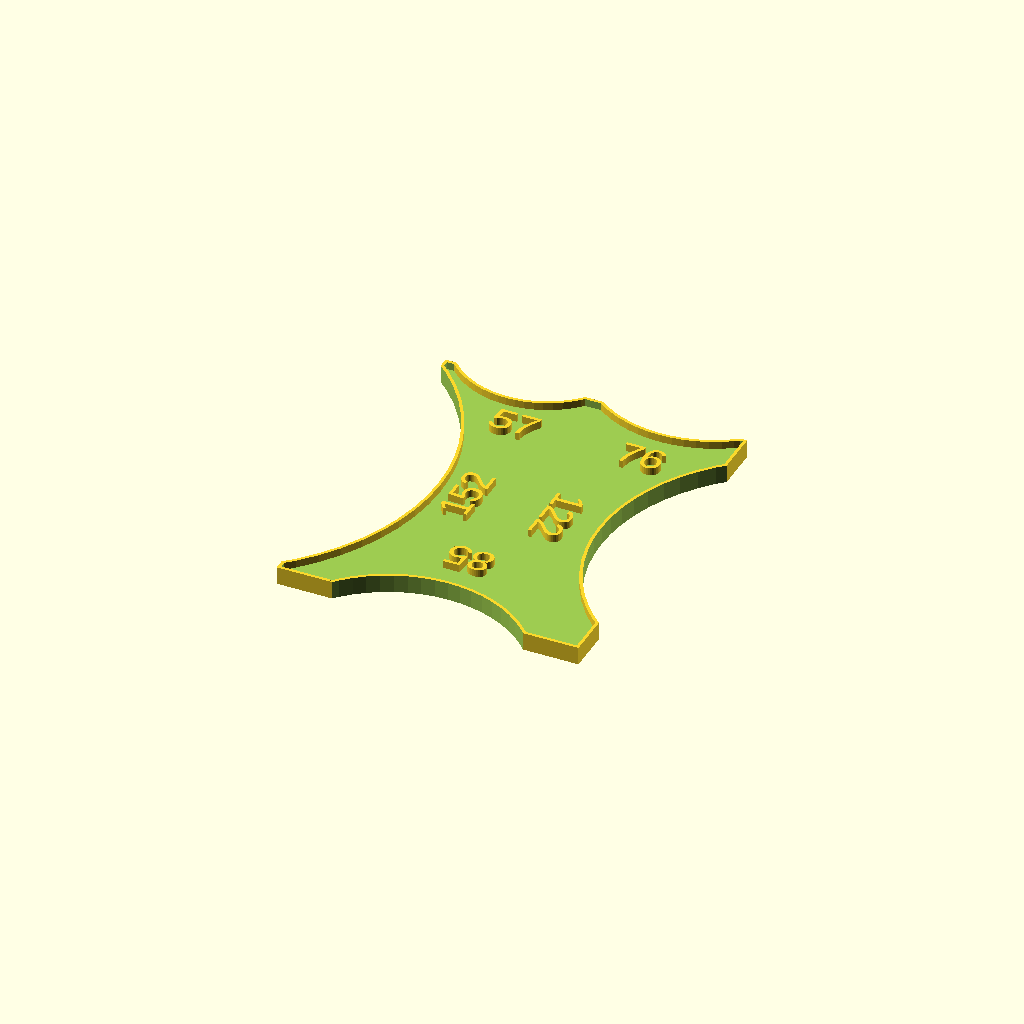
Cell 1 — every parameter at its default value.
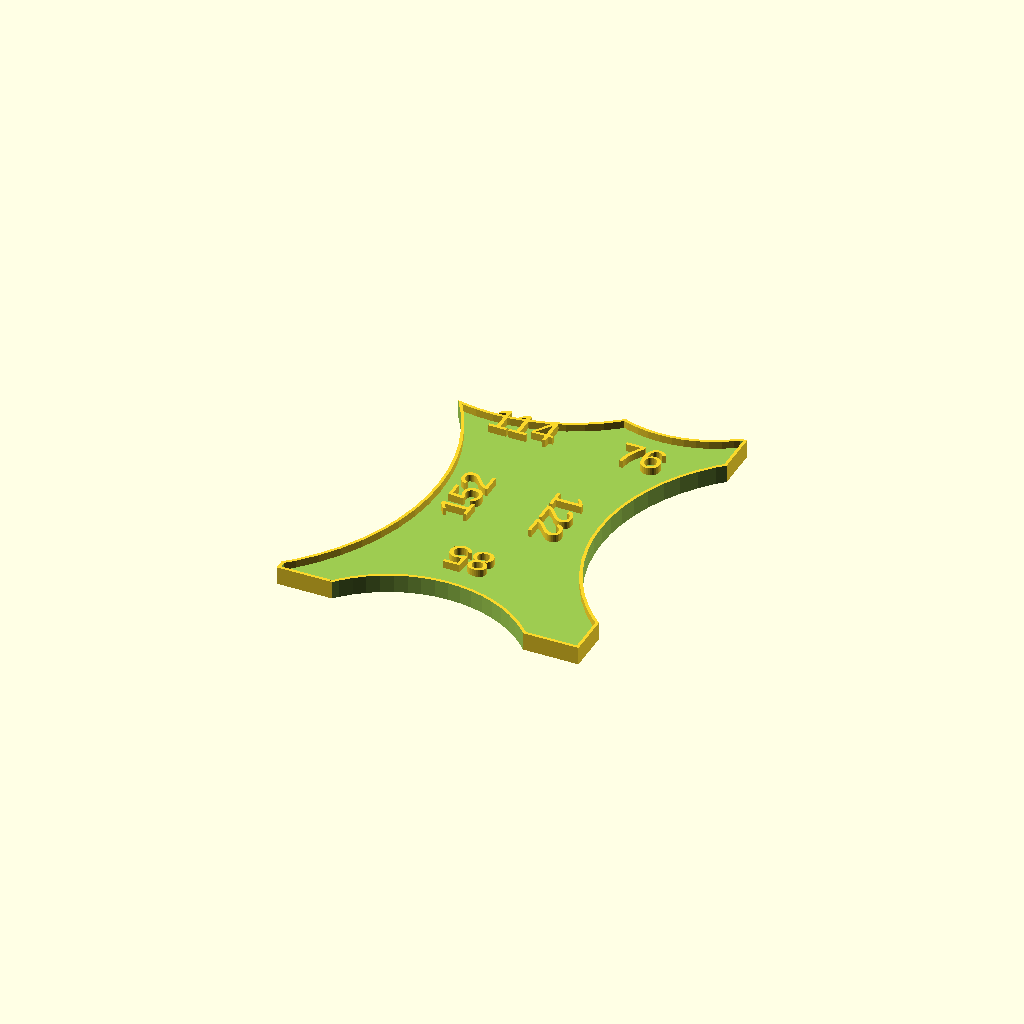
Cell 2: the same model with D1 = 114.
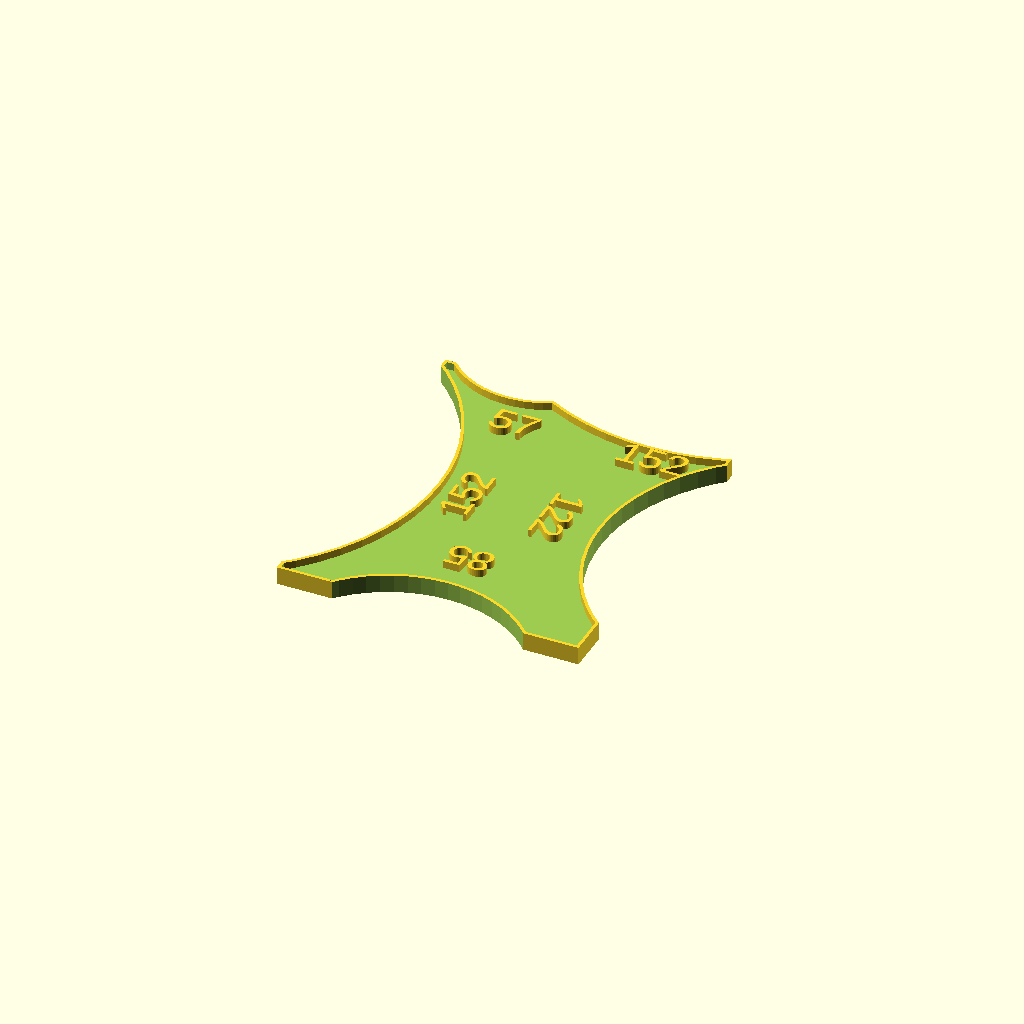
Cell 3: the same model with D2 = 152.
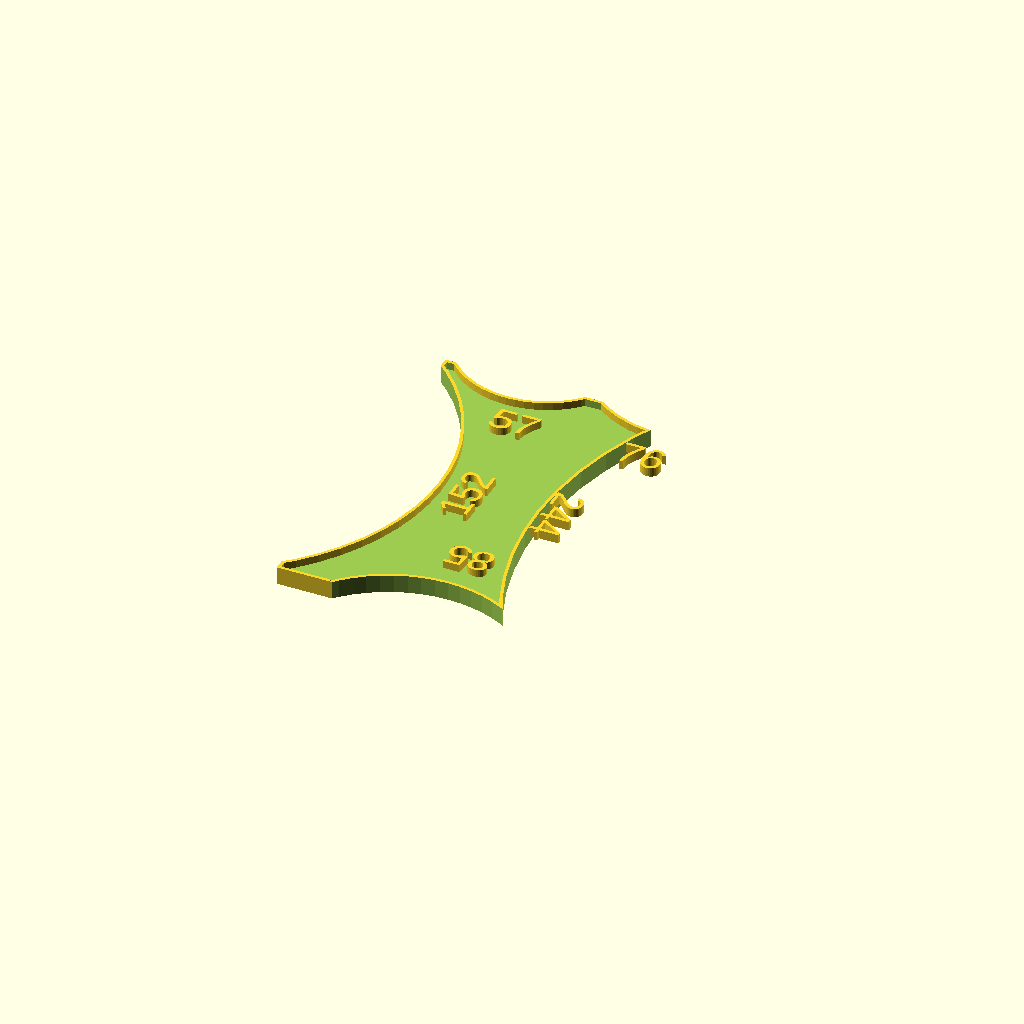
Cell 4: the same model with D3 = 244.
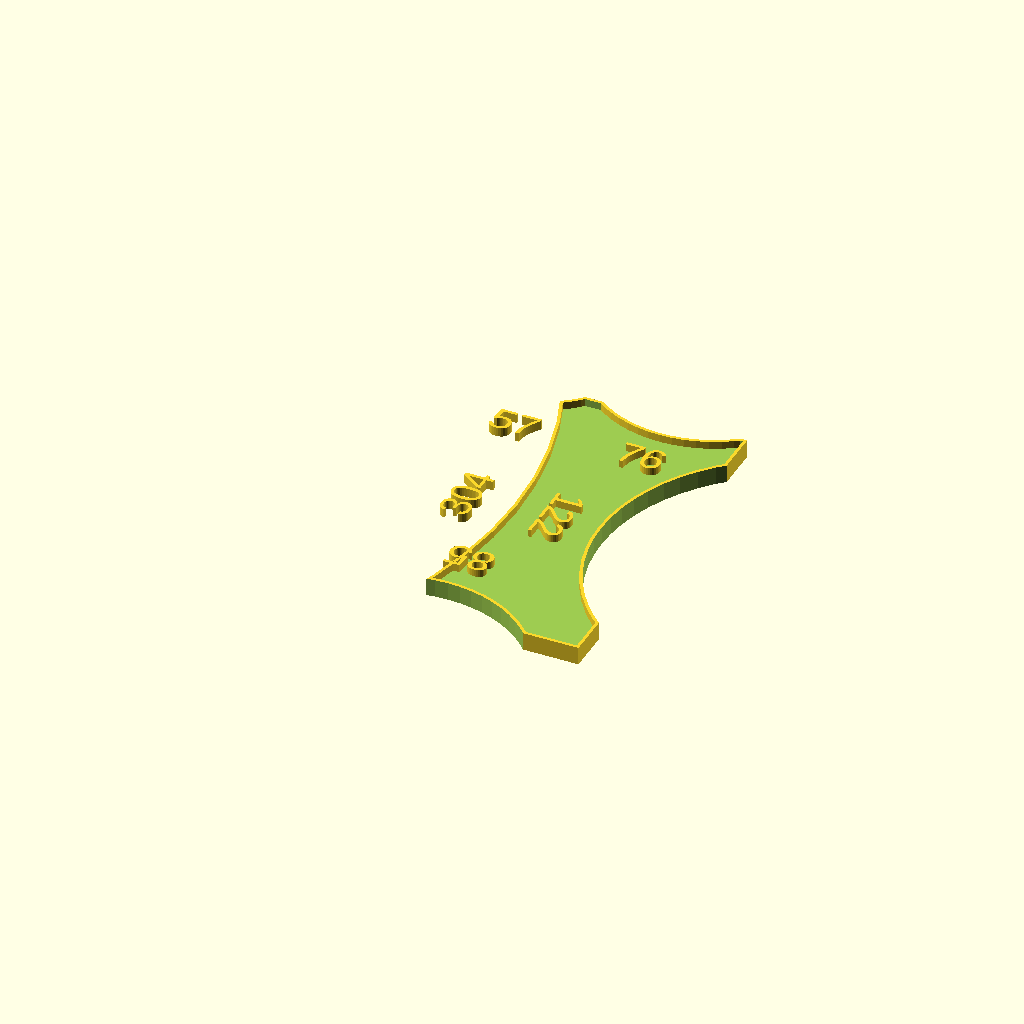
Cell 5 — D4 set to 304, the other parameters unchanged.
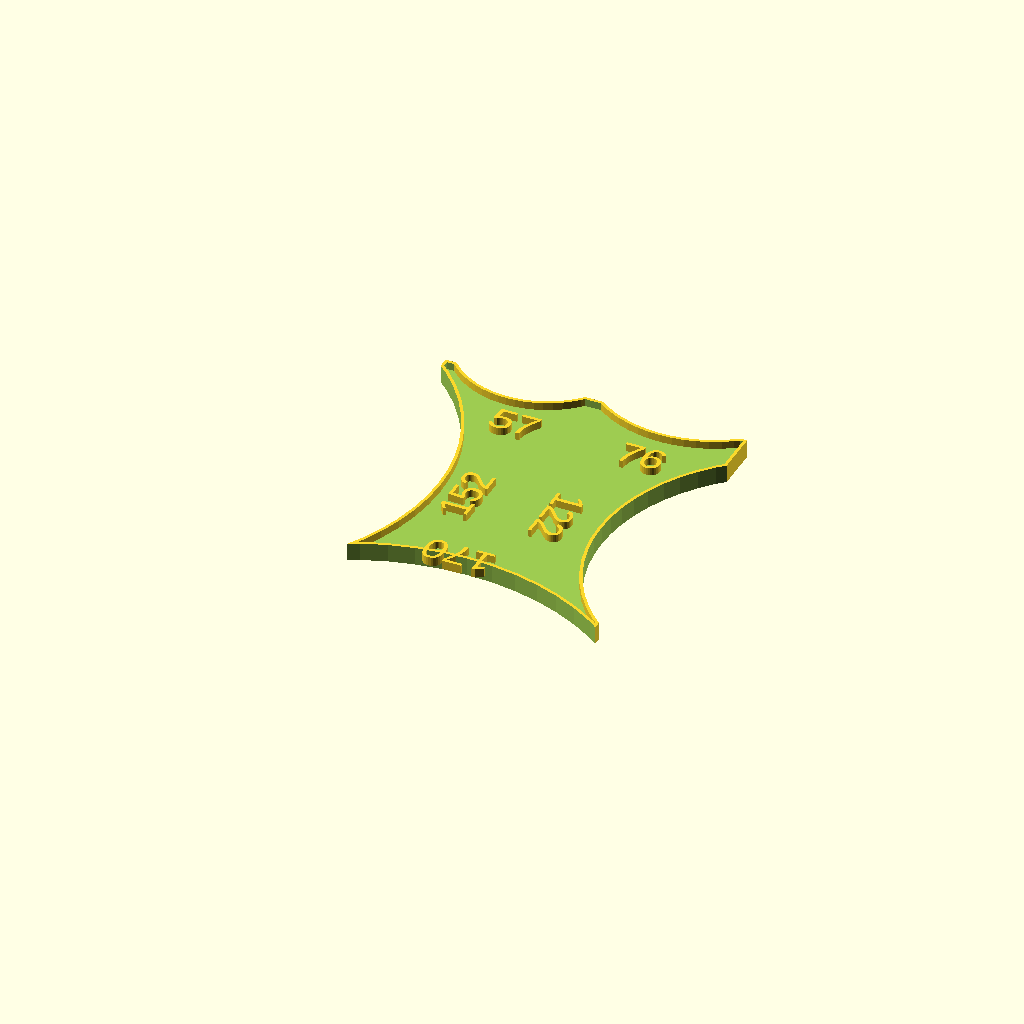
Cell 6 — D5 set to 170, the other parameters unchanged.
All cells are drawn from one camera (rotation 55°, 0°, 25°, orthographic, colour scheme Cornfield), so only the parameter changes between them.
OpenSCAD source file inputs/thingiverse/files/thing-3086359/files/FragmentTemplate.scad:
D1=57;
D2=76;
D3=122;
D4=152;
D5=85;
W=100;
H=120;

//End Variables
difference(){
Core();
Core2();

}

        translate([-W/4,H/3.5,0])linear_extrude(3)text(str(D1));
        
        translate([W/4-8,H/3.5,0])linear_extrude(3)text(str(D2));
    
        translate([10,0+12,0])rotate([0,0,-90])linear_extrude(3)text(str(D3));
        
        translate([-10,0-12,0])rotate([0,0,90])linear_extrude(3)text(str(D4));
        
        translate([0+8,-H/3.5+8,0])rotate([0,0,180])linear_extrude(3)text(str(D5));

module Core(){
   difference(){
    union(){
            cube([W,H,6],center=true);
    }
    translate([-W/4,H/2+(D1/3),0])cylinder(d=D1,center=true,h=10,$fn=64);
    
    translate([W/4,H/2+(D2/2.5),0])cylinder(d=D2,center=true,h=10,$fn=64);
    
    translate([W/2+D3/3,0/2.5,0])cylinder(d=D3,center=true,h=10,$fn=64);
    
    translate([-W/2-D4/3,0/2.5,0])cylinder(d=D4,center=true,h=10,$fn=64);
    
    translate([0,-H/2-(D5/3),0])cylinder(d=D5,center=true,h=10,$fn=64);
    
} 
}
module Core2(){
   difference(){
    union(){
            translate([0,0,3])cube([W-2,H-2,5],center=true);
    }
    translate([-W/4,H/2+(D1/3),0])cylinder(d=D1+2,center=true,h=10,$fn=64);
    
    translate([W/4,H/2+(D2/2.5),0])cylinder(d=D2+2,center=true,h=10,$fn=64);
    
    translate([W/2+D3/3,0/2.5,0])cylinder(d=D3+2,center=true,h=10,$fn=64);
    
    translate([-W/2-D4/3,0/2.5,0])cylinder(d=D4+2,center=true,h=10,$fn=64);
    
    translate([0,-H/2-(D5/3),0])cylinder(d=D5+2,center=true,h=10,$fn=64);
    
} 
}
Customizer parameters (derived from the source; name, type, default, range or options):
D1: number, default 57
D2: number, default 76
D3: number, default 122
D4: number, default 152
D5: number, default 85
W: number, default 100
H: number, default 120
